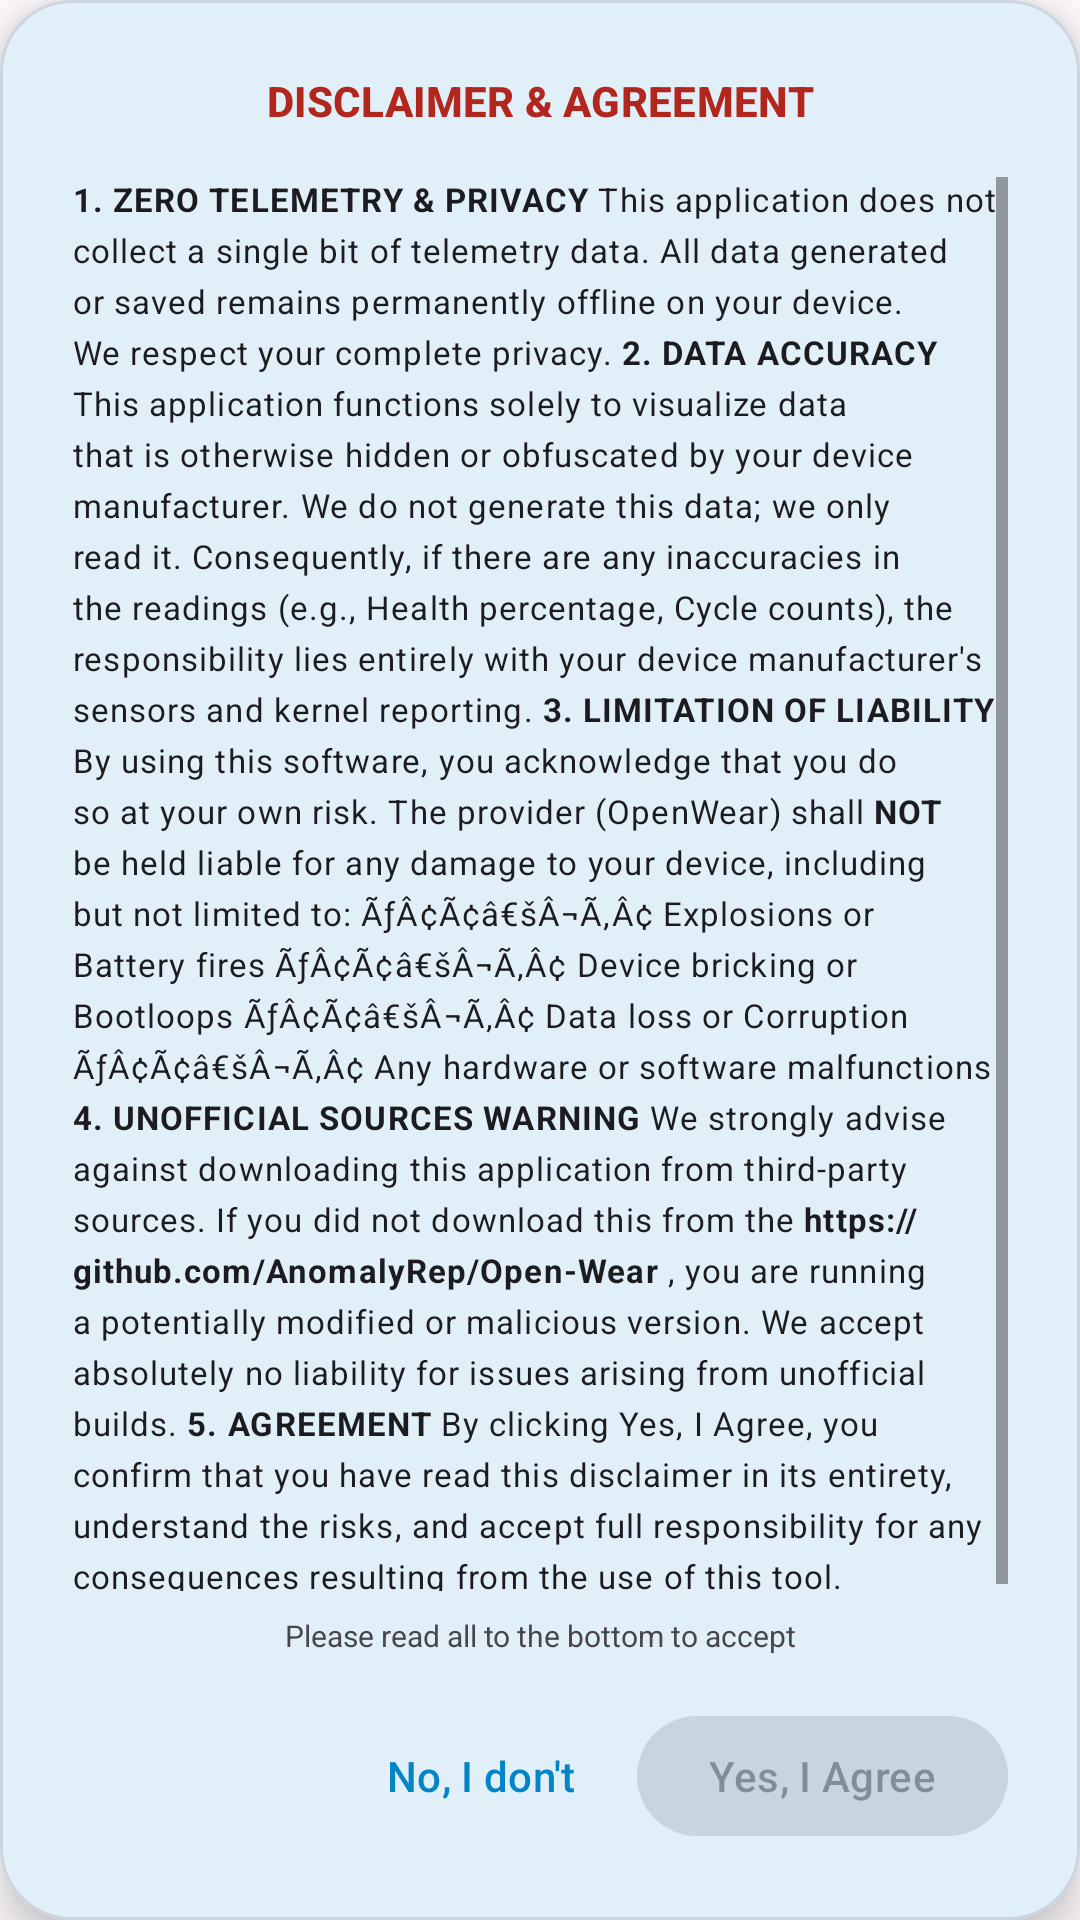

Produce the Android XML layout that renders to this screen, including the resource entries it uses.
<!-- AndroidManifest.xml: application theme Theme.MyApplication -->
<!-- res/layout/dialog_agreement.xml -->
<?xml version="1.0" encoding="utf-8"?>
<com.google.android.material.card.MaterialCardView android:layout_width="match_parent" android:layout_height="wrap_content" app:cardBackgroundColor="?colorSurface" app:cardCornerRadius="@dimen/cardCornerRadius" app:cardElevation="8.0dp"
  xmlns:android="http://schemas.android.com/apk/res/android" xmlns:app="http://schemas.android.com/apk/res-auto">
    <LinearLayout android:orientation="vertical" android:padding="24.0dp" android:layout_width="match_parent" android:layout_height="wrap_content">
        <TextView android:textAppearance="@style/TextAppearanceTitle" android:textStyle="bold" android:textColor="?colorError" android:gravity="center" android:id="@id/dialogTitle" android:layout_width="match_parent" android:layout_height="wrap_content" android:layout_marginBottom="16.0dp" android:text="@string/disclaimer_title" />
        <ScrollView android:id="@id/scrollView" android:scrollbars="vertical" android:layout_width="match_parent" android:layout_height="0.0dp" android:fillViewport="true" android:layout_weight="1.0" android:fadeScrollbars="false">
            <TextView android:textAppearance="@style/TextAppearanceBody" android:id="@id/dialogMessage" android:layout_width="match_parent" android:layout_height="wrap_content" android:text="@string/disclaimer_content" android:lineSpacingExtra="4.0dp" />
        </ScrollView>
        <TextView android:textSize="10.0sp" android:textColor="?android:textColorSecondary" android:gravity="center" android:id="@id/tvScrollHint" android:layout_width="match_parent" android:layout_height="wrap_content" android:layout_marginTop="8.0dp" android:layout_marginBottom="8.0dp" android:text="@string/scroll_to_accept" />
        <LinearLayout android:gravity="end" android:orientation="horizontal" android:layout_width="match_parent" android:layout_height="wrap_content" android:layout_marginTop="8.0dp">
            <com.google.android.material.button.MaterialButton android:id="@id/negativeButton" android:layout_width="wrap_content" android:layout_height="wrap_content" android:text="@string/disagree" android:layout_marginEnd="8.0dp" style="@style/Widget.Material3.Button.TextButton" />
            <com.google.android.material.button.MaterialButton android:enabled="false" android:id="@id/positiveButton" android:layout_width="wrap_content" android:layout_height="wrap_content" android:text="@string/agree" style="@style/Widget.Material3.Button.TonalButton" />
        </LinearLayout>
    </LinearLayout>
</com.google.android.material.card.MaterialCardView>
<!-- resources referenced by this layout -->
<resources>
  <dimen name="cardCornerRadius">24.0dp</dimen>
  <string name="agree">Yes, I Agree</string>
  <string name="disagree">"No, I don't"</string>
  <string name="disclaimer_content">
      <b>1. ZERO TELEMETRY &amp; PRIVACY</b> This application does not collect a single bit of telemetry data. All data generated or saved remains permanently offline on your device. We respect your complete privacy. <b>2. DATA ACCURACY</b>" This application functions solely to visualize data that is otherwise hidden or obfuscated by your device manufacturer. We do not generate this data; we only read it. Consequently, if there are any inaccuracies in the readings (e.g., Health percentage, Cycle counts), the responsibility lies entirely with your device manufacturer's sensors and kernel reporting. "<b>3. LIMITATION OF LIABILITY</b> By using this software, you acknowledge that you do so at your own risk. The provider (OpenWear) shall <b>NOT</b> be held liable for any damage to your device, including but not limited to: ÃƒÂ¢Ã¢â€šÂ¬Ã‚Â¢ Explosions or Battery fires ÃƒÂ¢Ã¢â€šÂ¬Ã‚Â¢ Device bricking or Bootloops ÃƒÂ¢Ã¢â€šÂ¬Ã‚Â¢ Data loss or Corruption ÃƒÂ¢Ã¢â€šÂ¬Ã‚Â¢ Any hardware or software malfunctions <b>4. UNOFFICIAL SOURCES WARNING</b> We strongly advise against downloading this application from third-party sources. If you did not download this from the <b>https://github.com/AnomalyRep/Open-Wear</b> , you are running a potentially modified or malicious version. We accept absolutely no liability for issues arising from unofficial builds. <b>5. AGREEMENT</b> By clicking Yes, I Agree, you confirm that you have read this disclaimer in its entirety, understand the risks, and accept full responsibility for any consequences resulting from the use of this tool. </string>
  <string name="disclaimer_title">DISCLAIMER &amp; AGREEMENT</string>
  <string name="scroll_to_accept">Please read all to the bottom to accept</string>
  <color name="colorOnPrimary">#ffffffff</color>
  <color name="colorOnPrimaryContainer">#ff0369a1</color>
  <color name="colorOnSecondary">#ffffffff</color>
  <color name="colorOnSecondaryContainer">#ff3730a3</color>
  <color name="colorOnSurface">#ff0f172a</color>
  <color name="colorOnSurfaceInverse">#fff8fafc</color>
  <color name="colorOnSurfaceVariant">#ff334155</color>
  <color name="colorOnTertiary">#ffffffff</color>
  <color name="colorOnTertiaryContainer">#ff065f46</color>
  <color name="colorPrimary">#ff0284c7</color>
  <color name="colorPrimaryContainer">#ffe0f2fe</color>
  <color name="colorPrimaryInverse">#ff38bdf8</color>
  <color name="colorSecondary">#ff4f46e5</color>
  <color name="colorSecondaryContainer">#ffe0e7ff</color>
  <color name="colorSurface">#ffffffff</color>
  <color name="colorSurfaceInverse">#ff0f172a</color>
  <color name="colorSurfaceVariant">#ffe2e8f0</color>
  <color name="colorTertiary">#ff90caf9</color>
  <color name="colorTertiaryContainer">#ffd6e3ff</color>
  <color name="colorOutline">#ff94a3b8</color>
  <color name="colorOutlineVariant">#ffcbd5e1</color>
  <style name="PreferenceFragment.Material3" parent="@style/PreferenceFragment">
          <item name="android:divider">@color/transparent</item>
          <item name="android:alertDialogTheme">@style/ThemeOverlay.MyApp.Material3.PreferenceDialog</item>
      </style>
  <style name="MyAlertDialogButtonStyle" parent="@style/Widget.Material3.Button.TextButton">
          <item name="android:textColor">@color/colorPrimary</item>
      </style>
  <style name="ShapeAppearanceOverlay.MyApp.Dialog.Rounded" parent="">
          <item name="android:gravity">center_horizontal</item>
          <item name="cornerFamily">rounded</item>
          <item name="cornerSize">12dp</item>
      </style>
  <color name="transparent">@android:color/transparent</color>
</resources>
